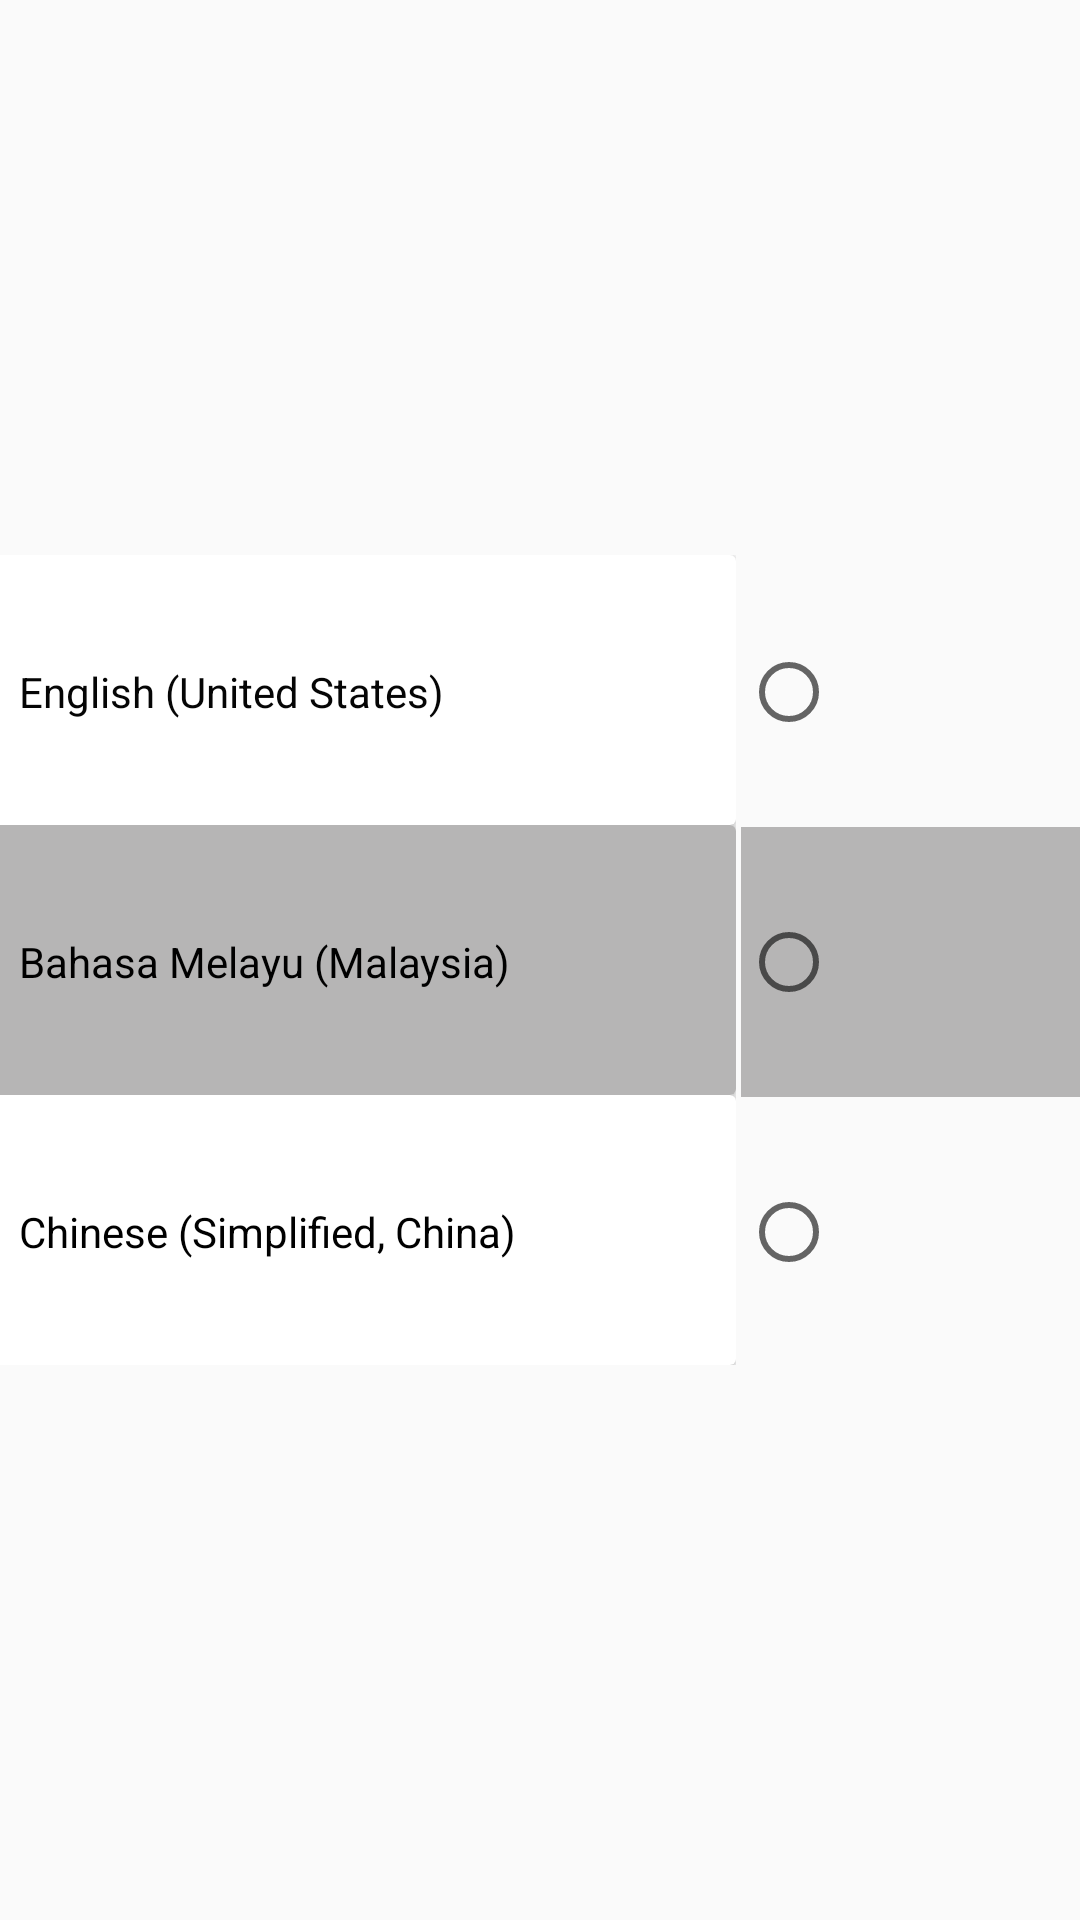

Write the Android layout XML for this screen, with the resource values it uses.
<!-- AndroidManifest.xml: application theme Theme.Ass2 -->
<!-- res/layout/fragment_chang_language.xml -->
<?xml version="1.0" encoding="utf-8"?>
<androidx.constraintlayout.widget.ConstraintLayout
    xmlns:android="http://schemas.android.com/apk/res/android"
    xmlns:app="http://schemas.android.com/apk/res-auto"
    xmlns:tools="http://schemas.android.com/tools"
    android:layout_width="match_parent"
    android:layout_height="match_parent"
    tools:context=".AppSettings.ChangLanguageFragment">

    <LinearLayout
        android:id="@+id/linearLayout3"
        android:layout_width="270dp"
        android:layout_height="270dp"
        android:layout_marginEnd="140dp"
        android:orientation="vertical"
        app:layout_constraintBottom_toBottomOf="parent"
        app:layout_constraintEnd_toEndOf="parent"
        app:layout_constraintStart_toStartOf="parent"
        app:layout_constraintTop_toTopOf="parent">

        <androidx.cardview.widget.CardView
            android:id="@+id/cardViewEng"
            android:layout_width="match_parent"
            android:layout_height="90dp">

            <androidx.constraintlayout.widget.ConstraintLayout
                android:layout_width="match_parent"
                android:layout_height="match_parent"
                android:background="@drawable/rectanglenodeep">

                <androidx.constraintlayout.widget.Guideline
                    android:id="@+id/guideline4"
                    android:layout_width="wrap_content"
                    android:layout_height="wrap_content"
                    android:orientation="vertical"
                    app:layout_constraintGuide_begin="31dp" />

                <TextView
                    android:id="@+id/textViewEnglish"
                    android:layout_width="wrap_content"
                    android:layout_height="wrap_content"
                    android:text="@string/english"
                    android:textColor="#050505"
                    app:layout_constraintBottom_toBottomOf="parent"
                    app:layout_constraintEnd_toEndOf="parent"
                    app:layout_constraintHorizontal_bias="0.0"
                    app:layout_constraintStart_toStartOf="@+id/guideline4"
                    app:layout_constraintTop_toTopOf="parent"
                    app:layout_constraintVertical_bias="0.507" />

            </androidx.constraintlayout.widget.ConstraintLayout>
        </androidx.cardview.widget.CardView>

        <androidx.cardview.widget.CardView
            android:id="@+id/cardViewMalay"
            android:layout_width="match_parent"
            android:layout_height="90dp">

            <androidx.constraintlayout.widget.ConstraintLayout
                android:layout_width="match_parent"
                android:layout_height="match_parent"
                android:background="@drawable/rectangledeep">

                <androidx.constraintlayout.widget.Guideline
                    android:id="@+id/guideline9"
                    android:layout_width="wrap_content"
                    android:layout_height="wrap_content"
                    android:orientation="vertical"
                    app:layout_constraintGuide_begin="31dp" />

                <TextView
                    android:id="@+id/textViewMalay"
                    android:layout_width="wrap_content"
                    android:layout_height="wrap_content"
                    android:text="@string/malay"
                    android:textColor="#000000"
                    app:layout_constraintBottom_toBottomOf="parent"
                    app:layout_constraintEnd_toEndOf="parent"
                    app:layout_constraintHorizontal_bias="0.0"
                    app:layout_constraintStart_toStartOf="@+id/guideline9"
                    app:layout_constraintTop_toTopOf="parent"
                    app:layout_constraintVertical_bias="0.507" />

            </androidx.constraintlayout.widget.ConstraintLayout>
        </androidx.cardview.widget.CardView>

        <androidx.cardview.widget.CardView
            android:id="@+id/cardViewChi"
            android:layout_width="match_parent"
            android:layout_height="90dp">

            <androidx.constraintlayout.widget.ConstraintLayout
                android:layout_width="match_parent"
                android:layout_height="match_parent"
                android:background="@drawable/rectanglenodeep">

                <androidx.constraintlayout.widget.Guideline
                    android:id="@+id/guideline11"
                    android:layout_width="wrap_content"
                    android:layout_height="wrap_content"
                    android:orientation="vertical"
                    app:layout_constraintGuide_begin="31dp" />

                <TextView
                    android:id="@+id/textViewChi"
                    android:layout_width="wrap_content"
                    android:layout_height="wrap_content"
                    android:text="@string/chinese"
                    android:textColor="#000000"
                    app:layout_constraintBottom_toBottomOf="parent"
                    app:layout_constraintEnd_toEndOf="parent"
                    app:layout_constraintHorizontal_bias="0.0"
                    app:layout_constraintStart_toStartOf="@+id/guideline11"
                    app:layout_constraintTop_toTopOf="parent"
                    app:layout_constraintVertical_bias="0.507" />

            </androidx.constraintlayout.widget.ConstraintLayout>
        </androidx.cardview.widget.CardView>

    </LinearLayout>

    <RadioGroup
        android:id="@+id/radioGroupLang"
        android:layout_width="140dp"
        android:layout_height="269dp"
        android:layout_marginStart="2dp"
        app:layout_constraintBottom_toBottomOf="@+id/linearLayout3"
        app:layout_constraintEnd_toEndOf="parent"
        app:layout_constraintHorizontal_bias="0.0"
        app:layout_constraintStart_toEndOf="@+id/linearLayout3"
        app:layout_constraintTop_toTopOf="@+id/linearLayout3">

        <RadioButton
            android:id="@+id/radioButtonEng"
            android:layout_width="match_parent"
            android:layout_height="90dp"
            android:background="@drawable/rectanglenodeep" />

        <RadioButton
            android:id="@+id/radioButtonMalay"
            android:layout_width="match_parent"
            android:layout_height="90dp"
            android:background="@drawable/rectangledeep" />

        <RadioButton
            android:id="@+id/radioButtonChi"
            android:layout_width="match_parent"
            android:layout_height="90dp"
            android:background="@drawable/rectanglenodeep" />
    </RadioGroup>

</androidx.constraintlayout.widget.ConstraintLayout>
<!-- resources referenced by this layout -->
<resources>
  <!-- drawable rectangledeep (drawable) -->
  <?xml version="1.0" encoding="utf-8"?>
  <shape xmlns:android="http://schemas.android.com/apk/res/android"
      android:shape="rectangle" >
      <solid android:color="@color/grey_deep"/>
  </shape>
  <string name="chinese">Chinese (Simplified, China)</string>
  <string name="english">English (United States)</string>
  <string name="malay">Bahasa Melayu (Malaysia)</string>
  <style name="Theme.Ass2" parent="Theme.AppCompat.DayNight.NoActionBar">
          
          <item name="colorPrimary">@color/purple_500</item>
          <item name="colorPrimaryVariant">@color/purple_700</item>
          <item name="colorOnPrimary">@color/white</item>
          
          <item name="colorSecondary">@color/teal_200</item>
          <item name="colorSecondaryVariant">@color/teal_700</item>
          <item name="colorOnSecondary">@color/black</item>
          
          <item name="android:statusBarColor">?attr/colorPrimaryVariant</item>
          
      </style>
  <color name="grey_deep">#B6B5B5</color>
  <color name="purple_500">#FF6200EE</color>
  <color name="purple_700">#FF3700B3</color>
  <color name="white">#FFFFFFFF</color>
  <color name="teal_200">#FF03DAC5</color>
  <color name="teal_700">#FF018786</color>
  <color name="black">#FF000000</color>
</resources>
